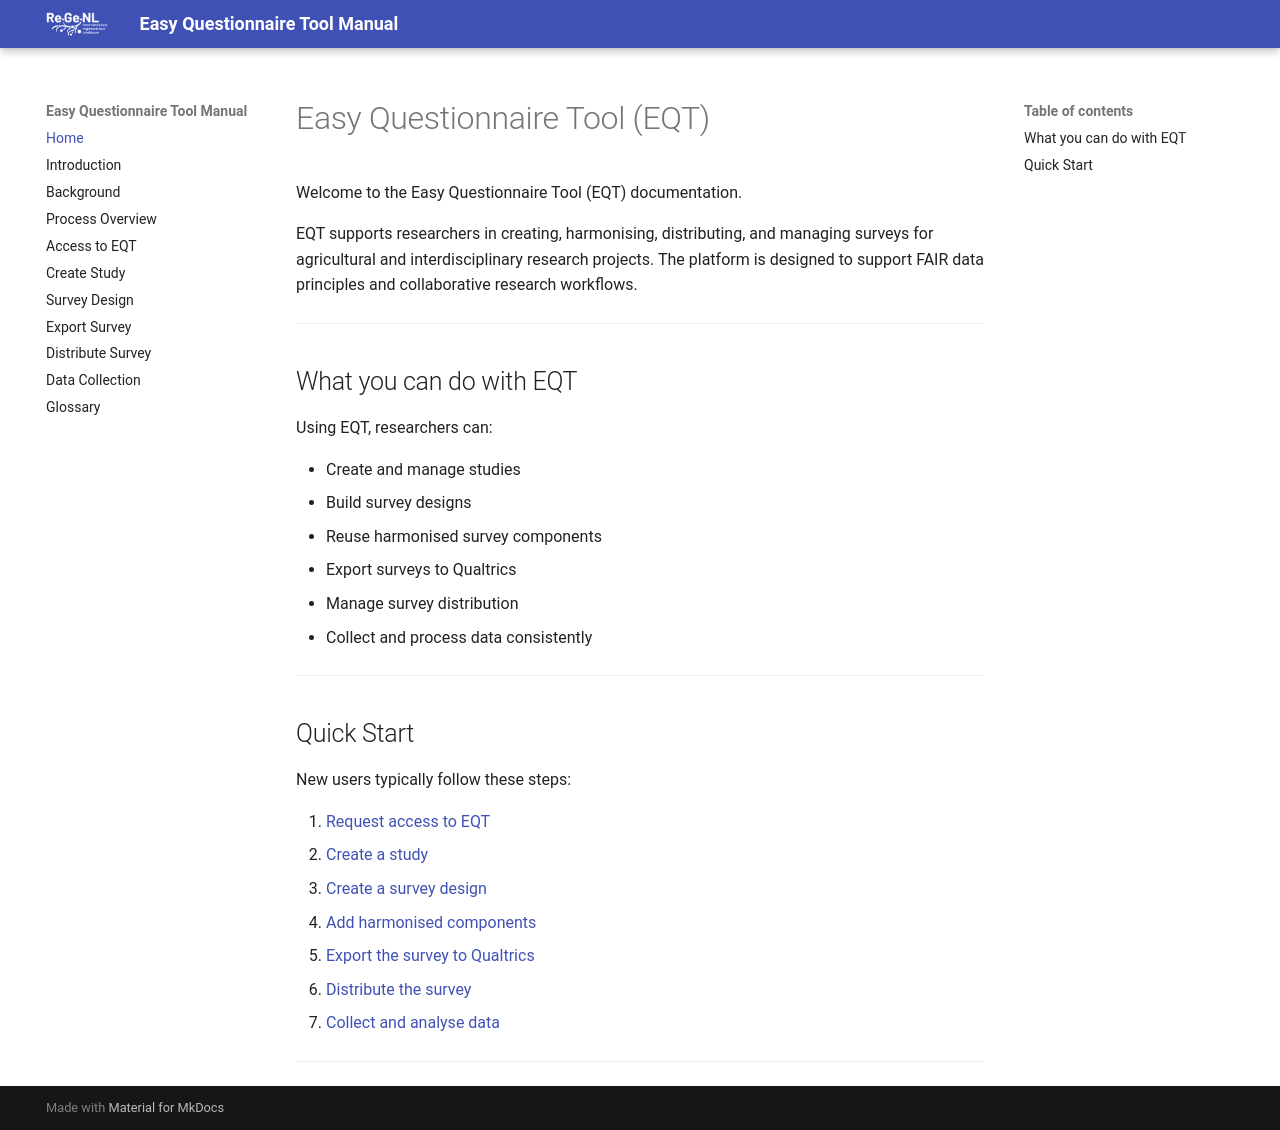

repository: TeamWalabi/EQTManual · page: index.html · generator: mkdocs

# Easy Questionnaire Tool (EQT)

Welcome to the Easy Questionnaire Tool (EQT) documentation.

EQT supports researchers in creating, harmonising, distributing, and managing surveys for agricultural and interdisciplinary research projects. The platform is designed to support FAIR data principles and collaborative research workflows.

---

## What you can do with EQT

Using EQT, researchers can:

- Create and manage studies
- Build survey designs
- Reuse harmonised survey components
- Export surveys to Qualtrics
- Manage survey distribution
- Collect and process data consistently

---

## Quick Start

New users typically follow these steps:

1. [Request access to EQT](https://teamwalabi.github.io/EQTManual/access-to-eqt.html)
2. [Create a study](https://teamwalabi.github.io/EQTManual/create-study.html)
3. [Create a survey design](https://teamwalabi.github.io/EQTManual/survey-design.html)
4. [Add harmonised components]()
5. [Export the survey to Qualtrics](https://teamwalabi.github.io/EQTManual/export-survey.html)
6. [Distribute the survey](https://teamwalabi.github.io/EQTManual/distribute-survey.html)
7. [Collect and analyse data](https://teamwalabi.github.io/EQTManual/data-collection.html)

---
